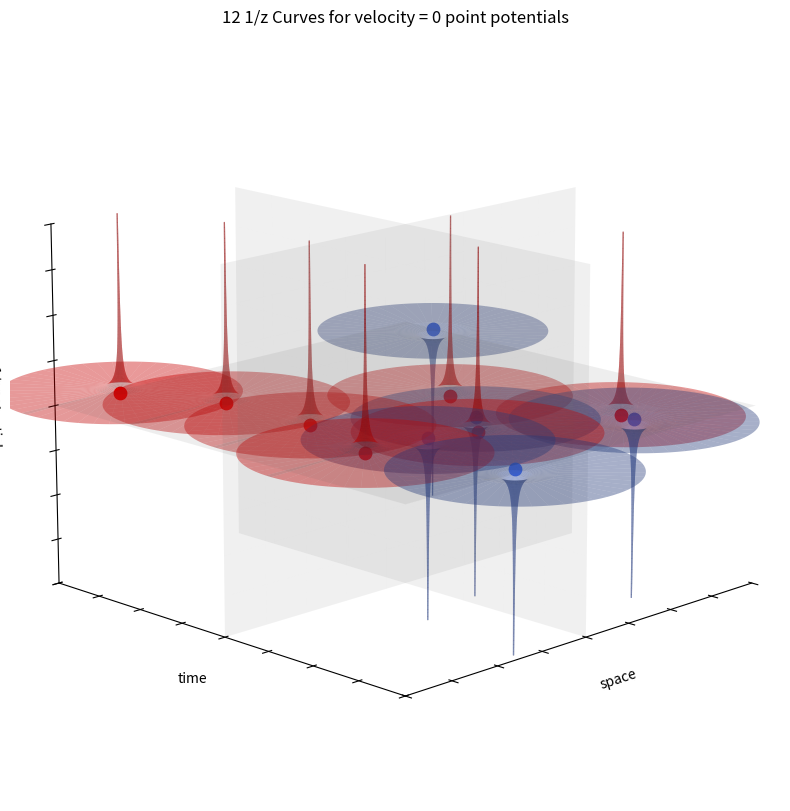

This chart was generated by the following Python code:
#
# this shows static trails - is there a way to make them more dynamic? 
# 
import numpy as np
import matplotlib.pyplot as plt
from mpl_toolkits.mplot3d import Axes3D

def generate_1z_curve(x0, y0, positive=True, scale=1):
    theta = np.linspace(0, 2*np.pi, 100)
    if positive:
        z = np.linspace(0.1, scale, 100)
    else:
        z = np.linspace(-scale, -0.1, 100)
    theta, z = np.meshgrid(theta, z)
    
    r = scale / (20 * np.abs(z))  # This creates the 1/z relationship
    X = x0 + r * np.cos(theta)
    Y = y0 + r * np.sin(theta)
    Z = z
    
    return X, Y, Z

# Parameters
num_curves = 12  # Number of curves to generate
scale = 20  # Scale parameter: axes will range from -scale to +scale
elev_angle = 15  # Elevation angle for viewing
azim_angle = 45   # Azimuthal angle for viewing

# Create figure and 3D axis
fig = plt.figure(figsize=(12, 10))
ax = fig.add_subplot(111, projection='3d')

# Create shaded planes at x=0, y=0, and z=0
xx, yy = np.meshgrid(np.linspace(-scale, scale, 10), np.linspace(-scale, scale, 10))
ax.plot_surface(xx, yy, np.zeros_like(xx), alpha=0.1, color='gray')  # z=0 plane
ax.plot_surface(np.zeros_like(xx), yy, xx, alpha=0.1, color='gray')  # x=0 plane
ax.plot_surface(xx, np.zeros_like(xx), yy, alpha=0.1, color='gray')  # y=0 plane

# Generate random 1/z curves
# np.random.seed(42)  # For reproducibility

for _ in range(num_curves):
    x0 = np.random.uniform(-scale, scale)
    y0 = np.random.uniform(-scale, scale)
    positive = np.random.choice([True, False])
    
    X, Y, Z = generate_1z_curve(x0, y0, positive, scale)
    
    if positive:
        color = '#FF0000'  # Fire engine red
    else:
        color = '#4169E1'  # Royal blue
    
    ax.plot_surface(X, Y, Z, color=color, alpha=0.4)
     
    # Add a sphere at each (x0, y0) point
    ax.scatter(x0, y0, 0, color=color, s=80, alpha=1, zorder=1)  # Adjust alpha and zorder

# Set labels and title
ax.set_xlabel('space')
ax.set_ylabel('time')
ax.set_zlabel('1/r potential')
ax.set_title(f'{num_curves} 1/z Curves for velocity = 0 point potentials')

# Set axis limits
ax.set_xlim(-scale, scale)
ax.set_ylim(-scale, scale)
ax.set_zlim(-scale, scale)

# Remove numerical tick labels
ax.set_xticklabels([])
ax.set_yticklabels([])
ax.set_zticklabels([])

# Turn off the panes and spines
ax.xaxis.pane.fill = False
ax.yaxis.pane.fill = False
ax.zaxis.pane.fill = False

ax.xaxis.pane.set_edgecolor('w')
ax.yaxis.pane.set_edgecolor('w')
ax.zaxis.pane.set_edgecolor('w')

# Turn off grid planes
ax.grid(False)

# Adjust view angle using parameterized angles
ax.view_init(elev=elev_angle, azim=azim_angle)

# Show plot
# plt.tight_layout()
plt.tight_layout(pad=0.5, h_pad=0.5, w_pad=0.5)

# Save the figure
plt.savefig('kisses.svg', dpi=300)
plt.savefig('kisses.png', dpi=300)
plt.show()
